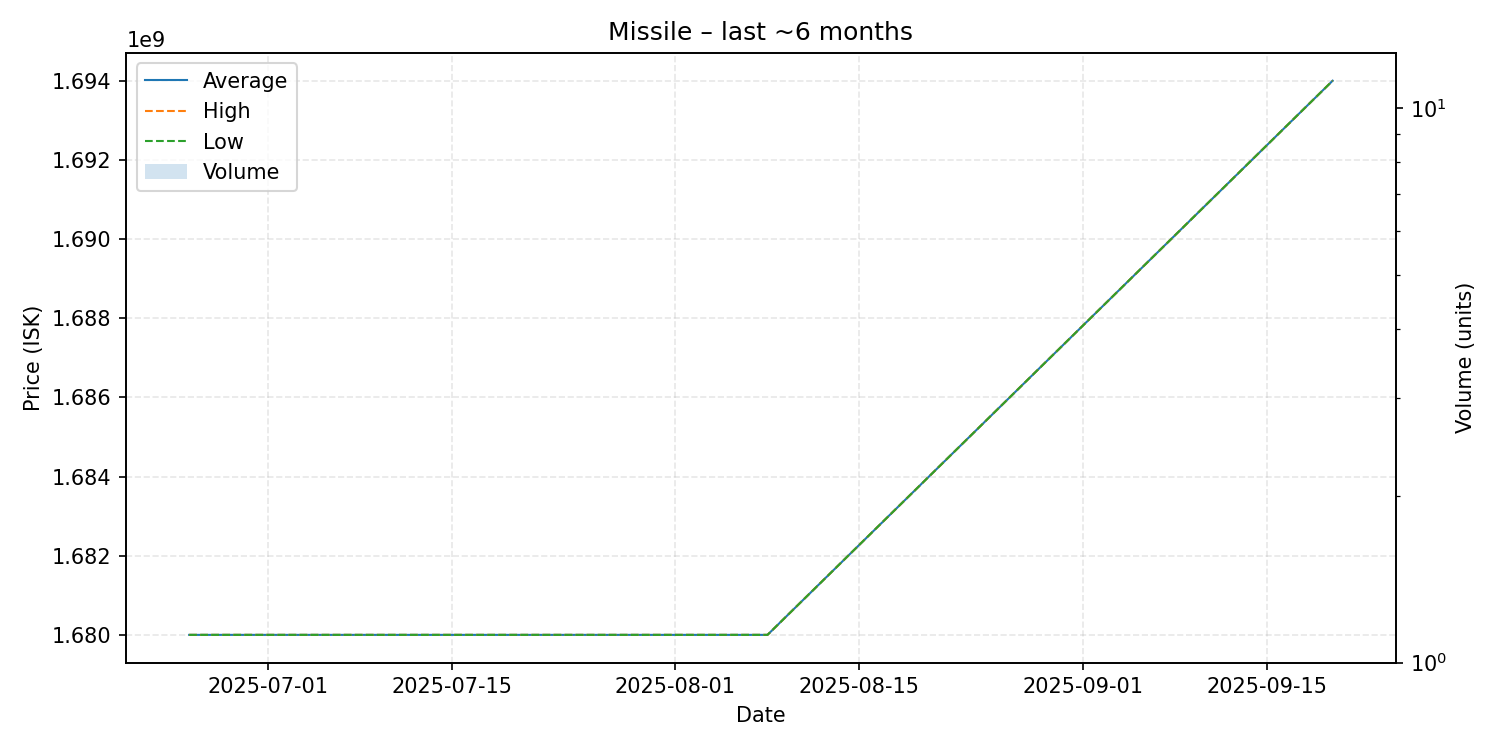

The file beside this chart, header and first rows:
date, average, highest, lowest, order_count, volume
2025-06-25, 1680000000, 1680000000, 1680000000, 1, 1
2025-08-08, 1680000000, 1680000000, 1680000000, 1, 1
2025-09-20, 1694000000, 1694000000, 1694000000, 1, 1
